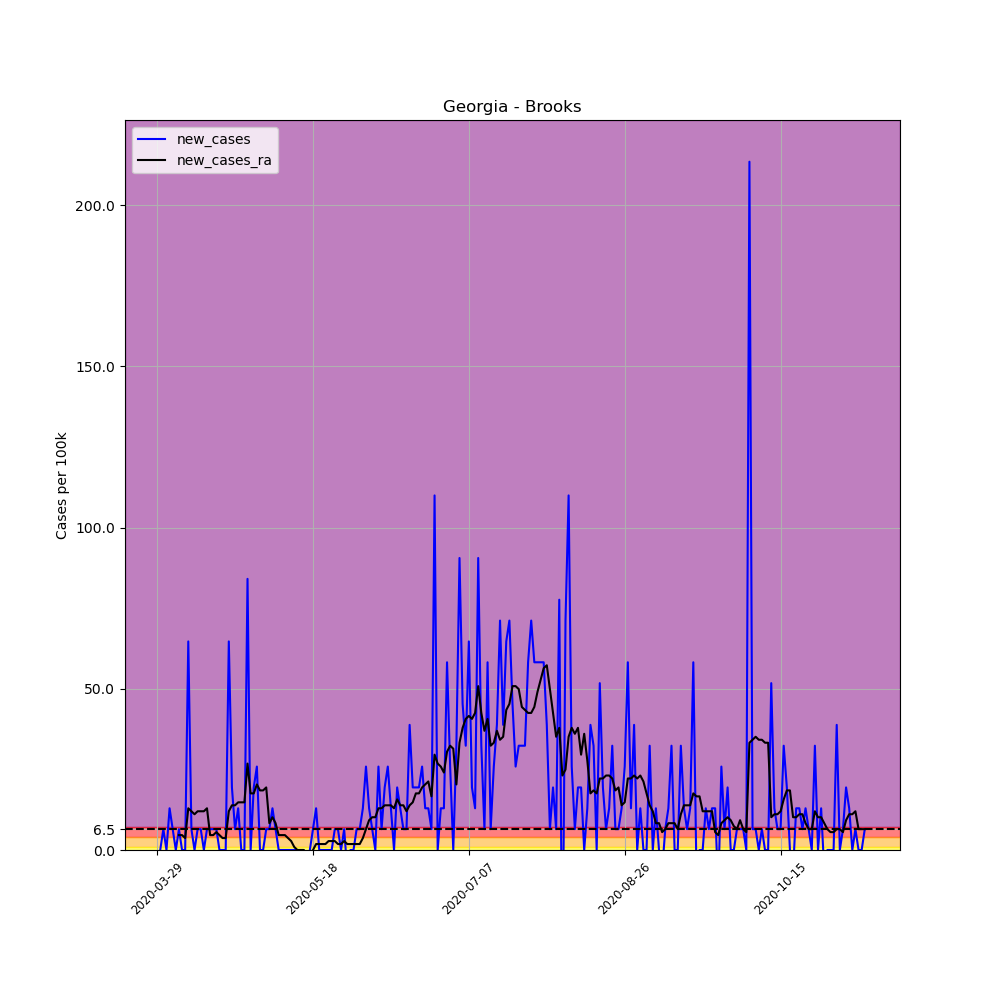

Source data for this figure (header and first rows):
, date, county, state, fips, cases, deaths, COUNTY, STNAME, CTYNAME, POPESTIMATE2019, per_100k, per_100k_ra, new_cases, new_cases_ra
443292, 2020-03-29, Brooks, Georgia, 13027, 1, 0, 27, Georgia, Brooks, 15457, 6.47, , , 
443293, 2020-03-30, Brooks, Georgia, 13027, 1, 0, 27, Georgia, Brooks, 15457, 6.47, , 0.0, 
443294, 2020-03-31, Brooks, Georgia, 13027, 2, 0, 27, Georgia, Brooks, 15457, 12.94, , 6.47, 
443295, 2020-04-01, Brooks, Georgia, 13027, 2, 0, 27, Georgia, Brooks, 15457, 12.94, , 0.0, 
443296, 2020-04-02, Brooks, Georgia, 13027, 4, 0, 27, Georgia, Brooks, 15457, 25.88, , 12.94, 
443297, 2020-04-03, Brooks, Georgia, 13027, 5, 0, 27, Georgia, Brooks, 15457, 32.35, , 6.47, 
443298, 2020-04-04, Brooks, Georgia, 13027, 5, 0, 27, Georgia, Brooks, 15457, 32.35, 18.48, 0.0, 
443299, 2020-04-05, Brooks, Georgia, 13027, 6, 0, 27, Georgia, Brooks, 15457, 38.82, 23.11, 6.47, 4.621
443300, 2020-04-06, Brooks, Georgia, 13027, 6, 0, 27, Georgia, Brooks, 15457, 38.82, 27.73, 0.0, 4.621
443301, 2020-04-07, Brooks, Georgia, 13027, 6, 0, 27, Georgia, Brooks, 15457, 38.82, 31.42, 0.0, 3.697
443302, 2020-04-08, Brooks, Georgia, 13027, 16, 1, 27, Georgia, Brooks, 15457, 103.5, 44.36, 64.7, 12.94
443303, 2020-04-09, Brooks, Georgia, 13027, 17, 1, 27, Georgia, Brooks, 15457, 110, 56.38, 6.47, 12.01
443304, 2020-04-10, Brooks, Georgia, 13027, 17, 1, 27, Georgia, Brooks, 15457, 110, 67.47, 0.0, 11.09
443305, 2020-04-11, Brooks, Georgia, 13027, 18, 1, 27, Georgia, Brooks, 15457, 116.5, 79.48, 6.47, 12.01
443306, 2020-04-12, Brooks, Georgia, 13027, 19, 1, 27, Georgia, Brooks, 15457, 122.9, 91.5, 6.47, 12.01
443307, 2020-04-13, Brooks, Georgia, 13027, 19, 1, 27, Georgia, Brooks, 15457, 122.9, 103.5, 0.0, 12.01
443308, 2020-04-14, Brooks, Georgia, 13027, 20, 1, 27, Georgia, Brooks, 15457, 129.4, 116.5, 6.47, 12.94
443309, 2020-04-15, Brooks, Georgia, 13027, 21, 2, 27, Georgia, Brooks, 15457, 135.9, 121.1, 6.47, 4.621
443310, 2020-04-16, Brooks, Georgia, 13027, 22, 2, 27, Georgia, Brooks, 15457, 142.3, 125.7, 6.47, 4.621
443311, 2020-04-17, Brooks, Georgia, 13027, 23, 5, 27, Georgia, Brooks, 15457, 148.8, 131.2, 6.47, 5.545
443312, 2020-04-18, Brooks, Georgia, 13027, 23, 5, 27, Georgia, Brooks, 15457, 148.8, 135.9, 0.0, 4.621
443313, 2020-04-19, Brooks, Georgia, 13027, 23, 5, 27, Georgia, Brooks, 15457, 148.8, 139.6, 0.0, 3.697
443314, 2020-04-20, Brooks, Georgia, 13027, 23, 6, 27, Georgia, Brooks, 15457, 148.8, 143.3, 0.0, 3.697
443315, 2020-04-21, Brooks, Georgia, 13027, 33, 6, 27, Georgia, Brooks, 15457, 213.5, 155.3, 64.7, 12.01
443316, 2020-04-22, Brooks, Georgia, 13027, 36, 6, 27, Georgia, Brooks, 15457, 232.9, 169.1, 19.41, 13.86
443317, 2020-04-23, Brooks, Georgia, 13027, 37, 6, 27, Georgia, Brooks, 15457, 239.4, 183, 6.47, 13.86
443318, 2020-04-24, Brooks, Georgia, 13027, 39, 6, 27, Georgia, Brooks, 15457, 252.3, 197.8, 12.94, 14.79
443319, 2020-04-25, Brooks, Georgia, 13027, 39, 6, 27, Georgia, Brooks, 15457, 252.3, 212.6, 0.0, 14.79
443320, 2020-04-26, Brooks, Georgia, 13027, 39, 6, 27, Georgia, Brooks, 15457, 252.3, 227.4, 0.0, 14.79
443321, 2020-04-27, Brooks, Georgia, 13027, 52, 6, 27, Georgia, Brooks, 15457, 336.4, 254.2, 84.1, 26.8
443322, 2020-04-28, Brooks, Georgia, 13027, 52, 6, 27, Georgia, Brooks, 15457, 336.4, 271.7, 0.0, 17.56
443323, 2020-04-29, Brooks, Georgia, 13027, 55, 6, 27, Georgia, Brooks, 15457, 355.8, 289.3, 19.41, 17.56
443324, 2020-04-30, Brooks, Georgia, 13027, 59, 6, 27, Georgia, Brooks, 15457, 381.7, 309.6, 25.88, 20.33
443325, 2020-05-01, Brooks, Georgia, 13027, 59, 6, 27, Georgia, Brooks, 15457, 381.7, 328.1, 0.0, 18.48
443326, 2020-05-02, Brooks, Georgia, 13027, 59, 6, 27, Georgia, Brooks, 15457, 381.7, 346.6, 0.0, 18.48
443327, 2020-05-03, Brooks, Georgia, 13027, 60, 6, 27, Georgia, Brooks, 15457, 388.2, 366, 6.47, 19.41
443328, 2020-05-04, Brooks, Georgia, 13027, 61, 7, 27, Georgia, Brooks, 15457, 394.6, 374.3, 6.47, 8.318
443329, 2020-05-05, Brooks, Georgia, 13027, 63, 7, 27, Georgia, Brooks, 15457, 407.6, 384.5, 12.94, 10.17
443330, 2020-05-06, Brooks, Georgia, 13027, 64, 7, 27, Georgia, Brooks, 15457, 414.1, 392.8, 6.47, 8.318
443331, 2020-05-07, Brooks, Georgia, 13027, 64, 7, 27, Georgia, Brooks, 15457, 414.1, 397.4, 0.0, 4.621
443332, 2020-05-08, Brooks, Georgia, 13027, 64, 7, 27, Georgia, Brooks, 15457, 414.1, 402, 0.0, 4.621
443333, 2020-05-09, Brooks, Georgia, 13027, 64, 7, 27, Georgia, Brooks, 15457, 414.1, 406.7, 0.0, 4.621
443334, 2020-05-10, Brooks, Georgia, 13027, 64, 7, 27, Georgia, Brooks, 15457, 414.1, 410.4, 0.0, 3.697
443335, 2020-05-11, Brooks, Georgia, 13027, 64, 7, 27, Georgia, Brooks, 15457, 414.1, 413.1, 0.0, 2.773
443336, 2020-05-12, Brooks, Georgia, 13027, 64, 7, 27, Georgia, Brooks, 15457, 414.1, 414.1, 0.0, 0.9242
443337, 2020-05-13, Brooks, Georgia, 13027, 64, 7, 27, Georgia, Brooks, 15457, 414.1, 414.1, 0.0, 0.0
443338, 2020-05-14, Brooks, Georgia, 13027, 64, 8, 27, Georgia, Brooks, 15457, 414.1, 414.1, 0.0, 0.0
443339, 2020-05-15, Brooks, Georgia, 13027, 64, 8, 27, Georgia, Brooks, 15457, 414.1, 414.1, 0.0, 0.0
443340, 2020-05-16, Brooks, Georgia, 13027, 63, 9, 27, Georgia, Brooks, 15457, 407.6, 413.1, -6.47, -0.9242
443341, 2020-05-17, Brooks, Georgia, 13027, 63, 9, 27, Georgia, Brooks, 15457, 407.6, 412.2, 0.0, -0.9242
443342, 2020-05-18, Brooks, Georgia, 13027, 64, 9, 27, Georgia, Brooks, 15457, 414.1, 412.2, 6.47, 0.0
443343, 2020-05-19, Brooks, Georgia, 13027, 66, 9, 27, Georgia, Brooks, 15457, 427, 414.1, 12.94, 1.848
443344, 2020-05-20, Brooks, Georgia, 13027, 66, 9, 27, Georgia, Brooks, 15457, 427, 415.9, 0.0, 1.848
443345, 2020-05-21, Brooks, Georgia, 13027, 66, 9, 27, Georgia, Brooks, 15457, 427, 417.7, 0.0, 1.848
443346, 2020-05-22, Brooks, Georgia, 13027, 66, 9, 27, Georgia, Brooks, 15457, 427, 419.6, 0.0, 1.848
443347, 2020-05-23, Brooks, Georgia, 13027, 66, 9, 27, Georgia, Brooks, 15457, 427, 422.4, 0.0, 2.773
443348, 2020-05-24, Brooks, Georgia, 13027, 66, 9, 27, Georgia, Brooks, 15457, 427, 425.1, 0.0, 2.773
443349, 2020-05-25, Brooks, Georgia, 13027, 67, 9, 27, Georgia, Brooks, 15457, 433.5, 427.9, 6.47, 2.773
443350, 2020-05-26, Brooks, Georgia, 13027, 68, 9, 27, Georgia, Brooks, 15457, 439.9, 429.8, 6.47, 1.848
443351, 2020-05-27, Brooks, Georgia, 13027, 68, 9, 27, Georgia, Brooks, 15457, 439.9, 431.6, 0.0, 1.848
... 168 more rows
